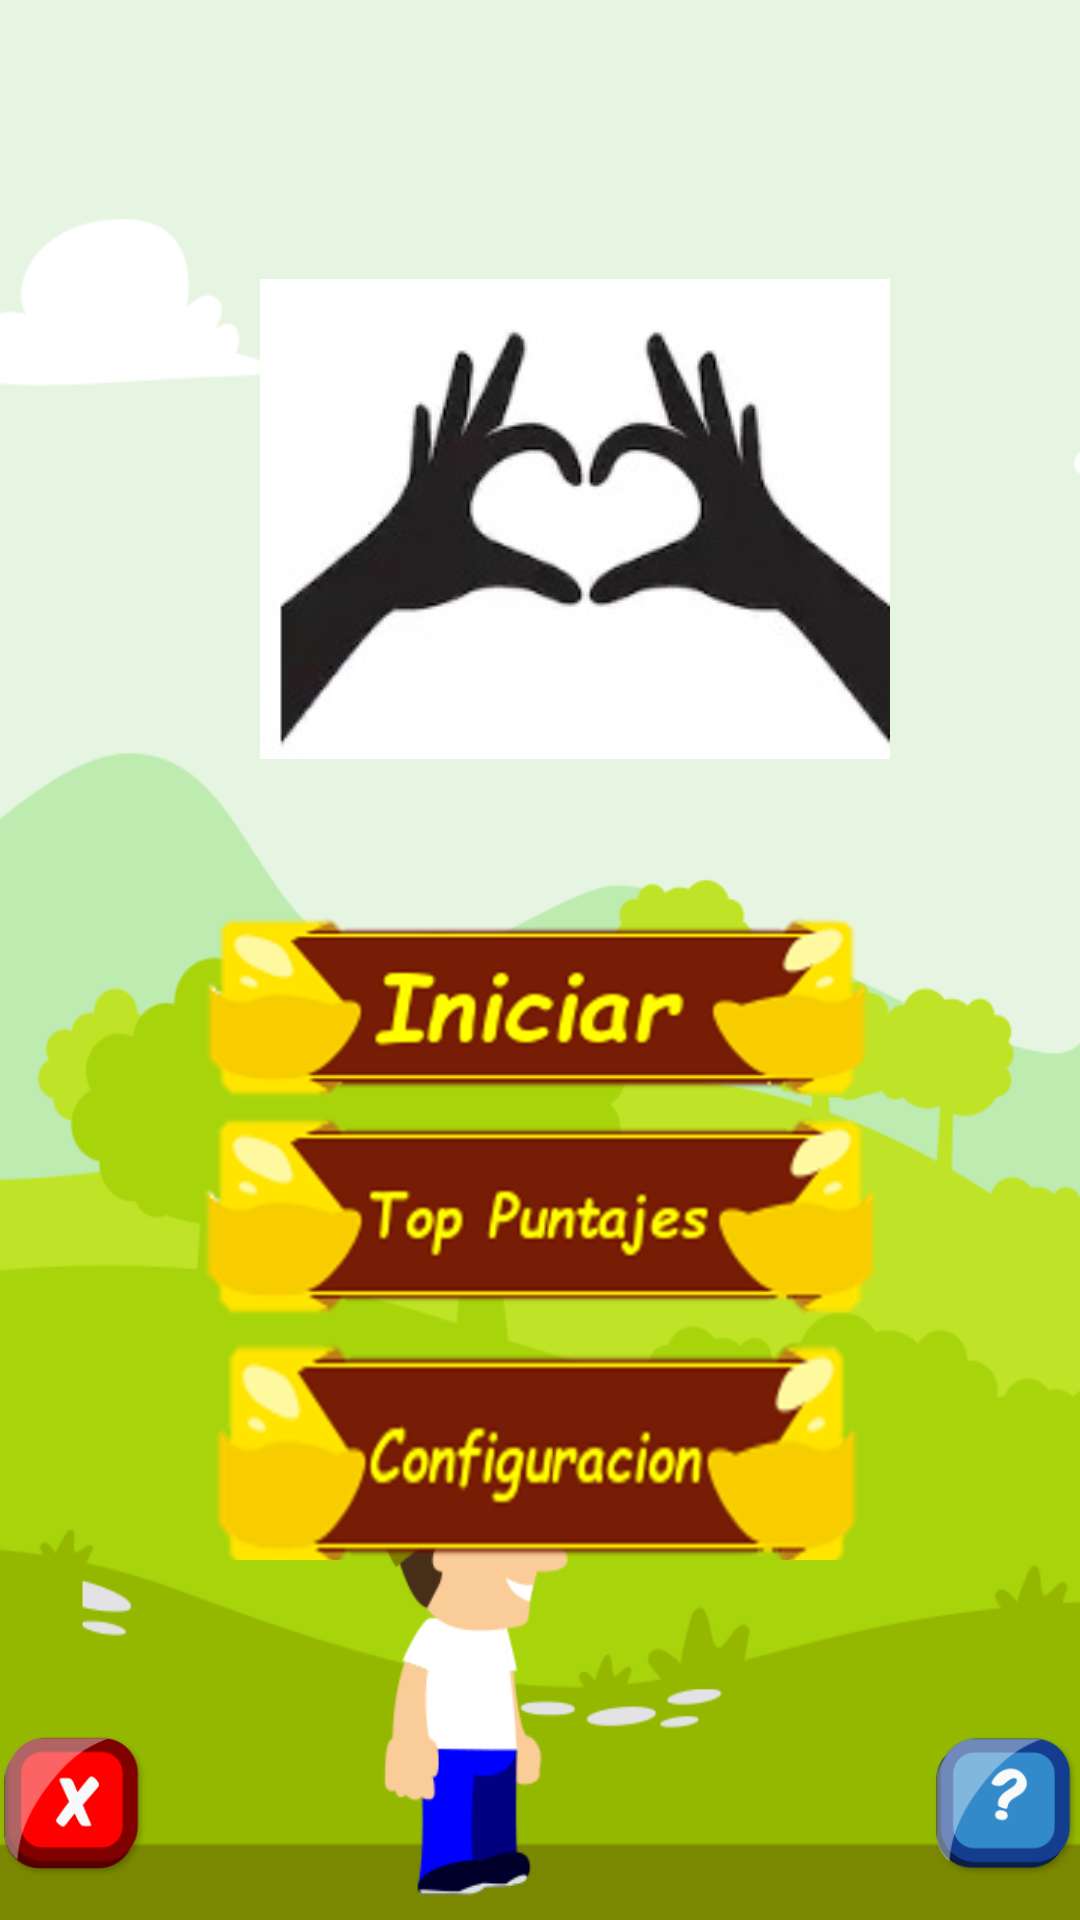

The Android layout XML behind this screen, and the referenced resources:
<!-- AndroidManifest.xml: application theme AppTheme -->
<!-- res/layout/activity_main.xml -->
<?xml version="1.0" encoding="utf-8"?>
<RelativeLayout xmlns:android="http://schemas.android.com/apk/res/android"
    xmlns:app="http://schemas.android.com/apk/res-auto"
    xmlns:tools="http://schemas.android.com/tools"
    android:id="@+id/activity_main"
    android:layout_width="match_parent"
    android:layout_height="match_parent"
    android:paddingBottom="@dimen/activity_vertical_margin"
    android:paddingLeft="@dimen/activity_horizontal_margin"
    android:paddingRight="@dimen/activity_horizontal_margin"
    android:paddingTop="@dimen/activity_vertical_margin"
    android:background="@drawable/fondo_principal"
    tools:context="nougat.team.team_nougat_app.MainActivity">

    <ImageView
        android:id="@+id/imgv_principal"
        android:layout_width="wrap_content"
        android:layout_height="200dp"
        android:layout_above="@+id/linearLayout3"
        android:layout_alignParentStart="true"
        android:layout_alignParentLeft="true"
        android:layout_marginStart="87dp"
        android:layout_marginLeft="87dp"
        android:layout_marginBottom="27dp"
        android:contentDescription="Mis manos hablan"
        app:srcCompat="@drawable/saludos" />

    <ImageView
        android:id="@+id/imageView"
        android:layout_width="50dp"
        android:layout_height="50dp"
        android:layout_alignParentBottom="true"
        android:layout_alignParentLeft="true"
        android:layout_alignParentStart="true"
        android:layout_marginBottom="13dp"
        android:onClick="salir"
        app:srcCompat="@drawable/btn_salir" />

    <ImageView
        android:id="@+id/imageView2"
        android:layout_width="50dp"
        android:layout_height="50dp"
        android:layout_alignParentEnd="true"
        android:layout_alignParentRight="true"
        android:layout_alignTop="@+id/imageView"
        android:onClick="ver_informacion"
        app:srcCompat="@drawable/btn_info" />

    <LinearLayout
        android:id="@+id/linearLayout3"
        android:layout_width="match_parent"
        android:layout_height="220dp"
        android:layout_above="@+id/imageView"
        android:layout_centerHorizontal="true"
        android:layout_marginBottom="57dp"
        android:orientation="vertical"
        android:weightSum="1">

        <ImageView
            android:id="@+id/btn_iniciar"
            android:layout_width="match_parent"
            android:layout_height="70dp"
            android:longClickable="false"
            android:onClick="play"
            app:srcCompat="@drawable/btn_iniciar" />

        <ImageView
            android:id="@+id/bPuntajes"
            android:layout_width="match_parent"
            android:layout_height="76dp"
            android:longClickable="false"
            android:onClick="verPuntajesAltos"
            app:srcCompat="@drawable/btn_puntaje" />

        <ImageView
            android:id="@+id/bConfiguracion"
            android:layout_width="match_parent"
            android:layout_height="80dp"
            android:longClickable="false"
            app:srcCompat="@drawable/btn_config" />

    </LinearLayout>

</RelativeLayout>
<!-- resources referenced by this layout -->
<resources>
  <!-- drawable btn_config: png bitmap (drawable, 32977 bytes) -->
  <!-- drawable btn_info: png bitmap (drawable, 6920 bytes) -->
  <!-- drawable btn_iniciar: png bitmap (drawable, 36226 bytes) -->
  <!-- drawable btn_puntaje: png bitmap (drawable, 38444 bytes) -->
  <!-- drawable btn_salir: png bitmap (drawable, 6252 bytes) -->
  <!-- drawable fondo_principal: png bitmap (drawable, 44377 bytes) -->
  <!-- drawable saludos: jpg bitmap (drawable, 7912 bytes) -->
  <style name="AppTheme" parent="Theme.AppCompat.Light.DarkActionBar">
          
          <item name="windowActionBar">false</item>
          <item name="windowNoTitle">true</item>`
          <item name="android:windowFullscreen">true</item>
          <item name="colorPrimary">@color/colorPrimary</item>
          <item name="colorPrimaryDark">@color/colorPrimaryDark</item>
          <item name="colorAccent">@color/colorAccent</item>
      </style>
  <!-- not gathered from this repository: default colours our renderer supplied (Android Studio template values) -->
  <color name="colorPrimary">#FF6200EE</color>
  <color name="colorPrimaryDark">#FF3700B3</color>
  <color name="colorAccent">#FF03DAC5</color>
</resources>
